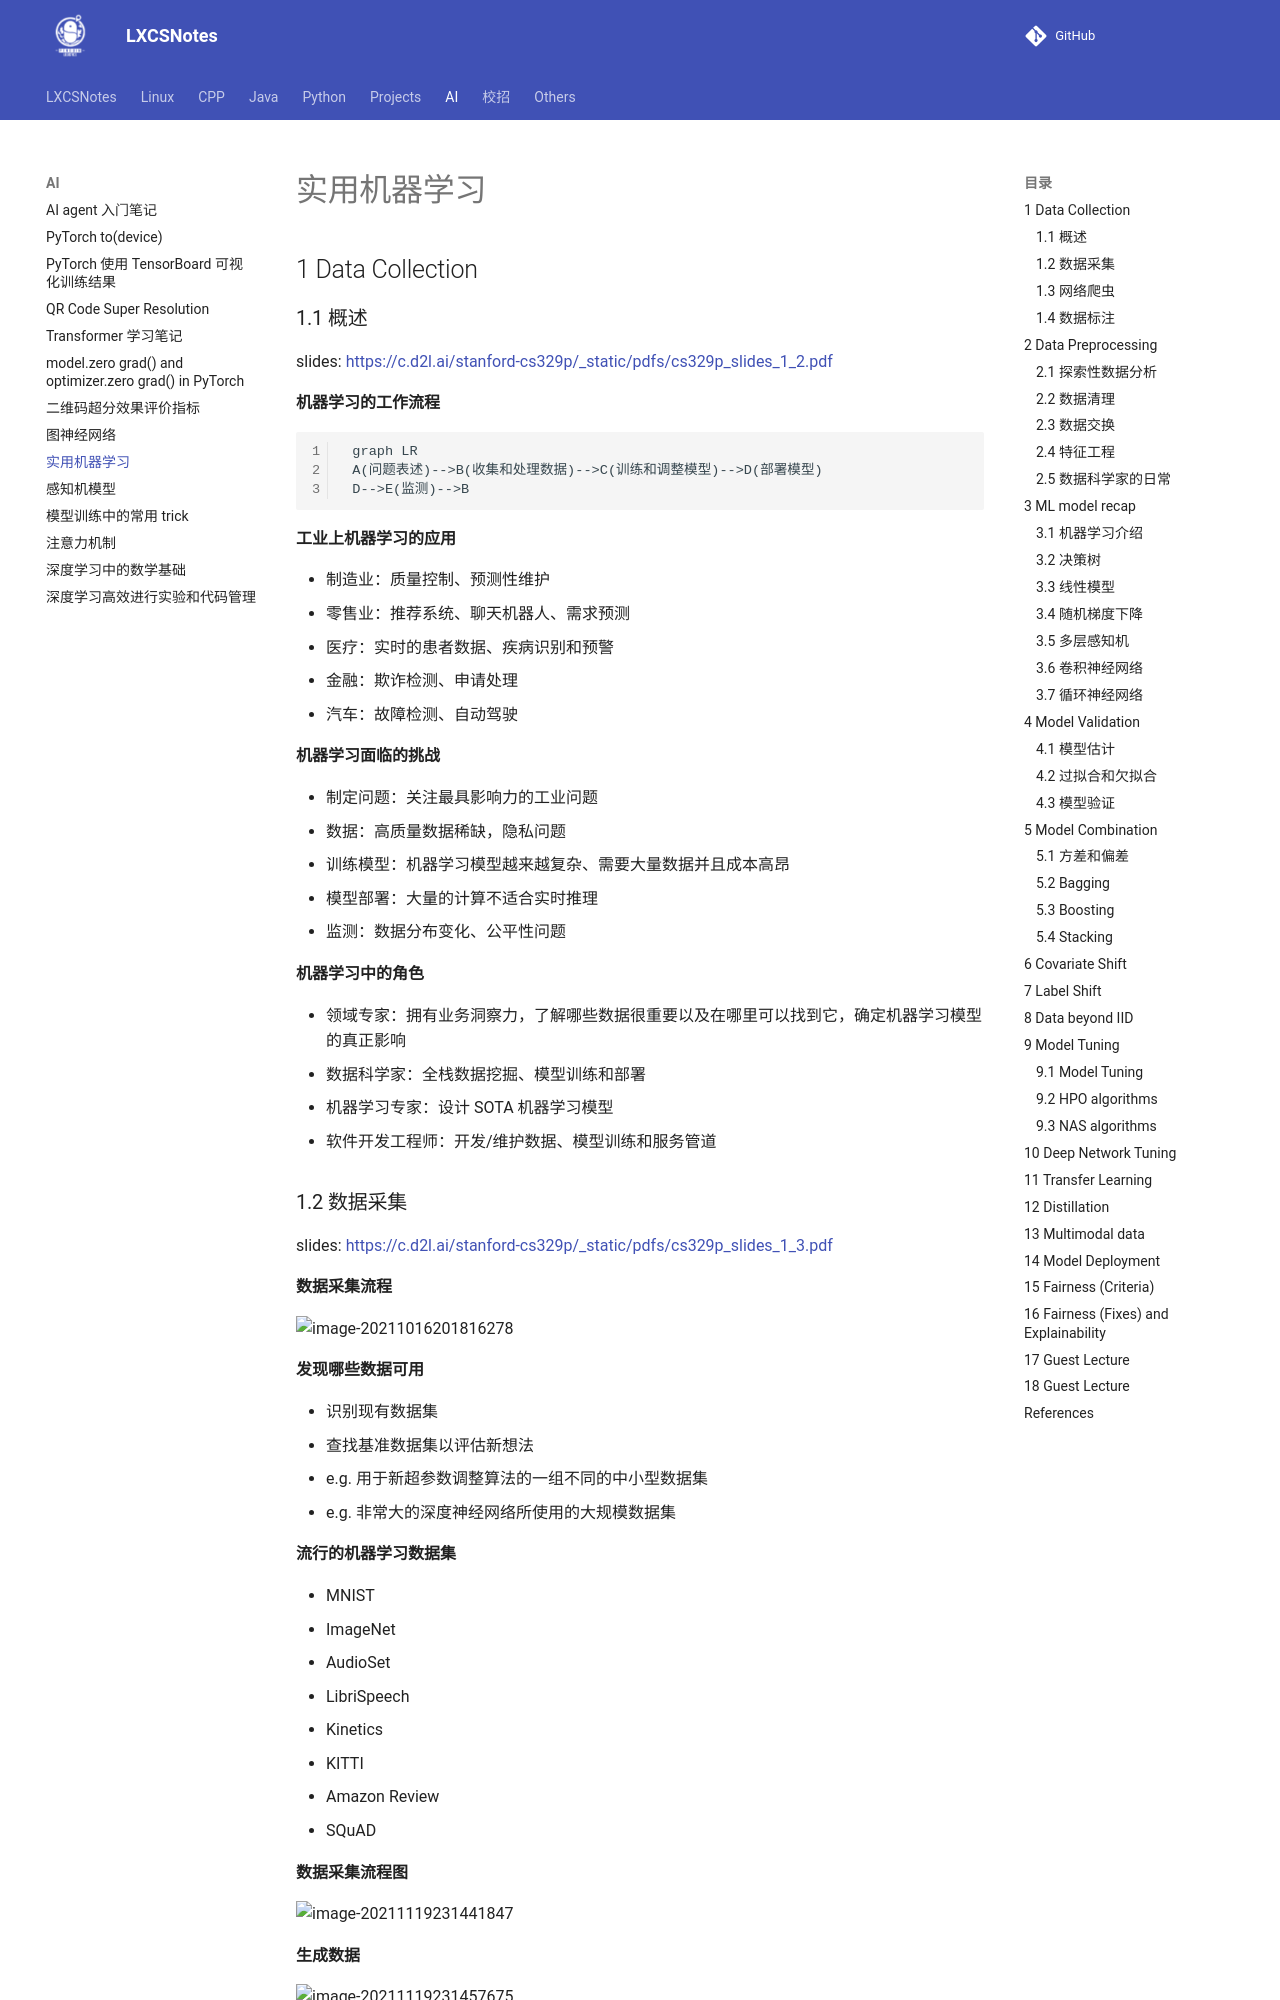

repository: A-Egoist/LXCSNotes · page: AI/实用机器学习/index.html · generator: mkdocs

## 1 Data Collection

### 1.1 概述

slides: https://c.d2l.ai/stanford-cs329p/_static/pdfs/cs329p_slides_1_2.pdf

**机器学习的工作流程**

```mermaid
 graph LR
 A(问题表述)-->B(收集和处理数据)-->C(训练和调整模型)-->D(部署模型)
 D-->E(监测)-->B
```

**工业上机器学习的应用**

* 制造业：质量控制、预测性维护
* 零售业：推荐系统、聊天机器人、需求预测
* 医疗：实时的患者数据、疾病识别和预警
* 金融：欺诈检测、申请处理
* 汽车：故障检测、自动驾驶

**机器学习面临的挑战**

* 制定问题：关注最具影响力的工业问题
* 数据：高质量数据稀缺，隐私问题
* 训练模型：机器学习模型越来越复杂、需要大量数据并且成本高昂
* 模型部署：大量的计算不适合实时推理
* 监测：数据分布变化、公平性问题

**机器学习中的角色**

* 领域专家：拥有业务洞察力，了解哪些数据很重要以及在哪里可以找到它，确定机器学习模型的真正影响
* 数据科学家：全栈数据挖掘、模型训练和部署
* 机器学习专家：设计 SOTA 机器学习模型
* 软件开发工程师：开发/维护数据、模型训练和服务管道
